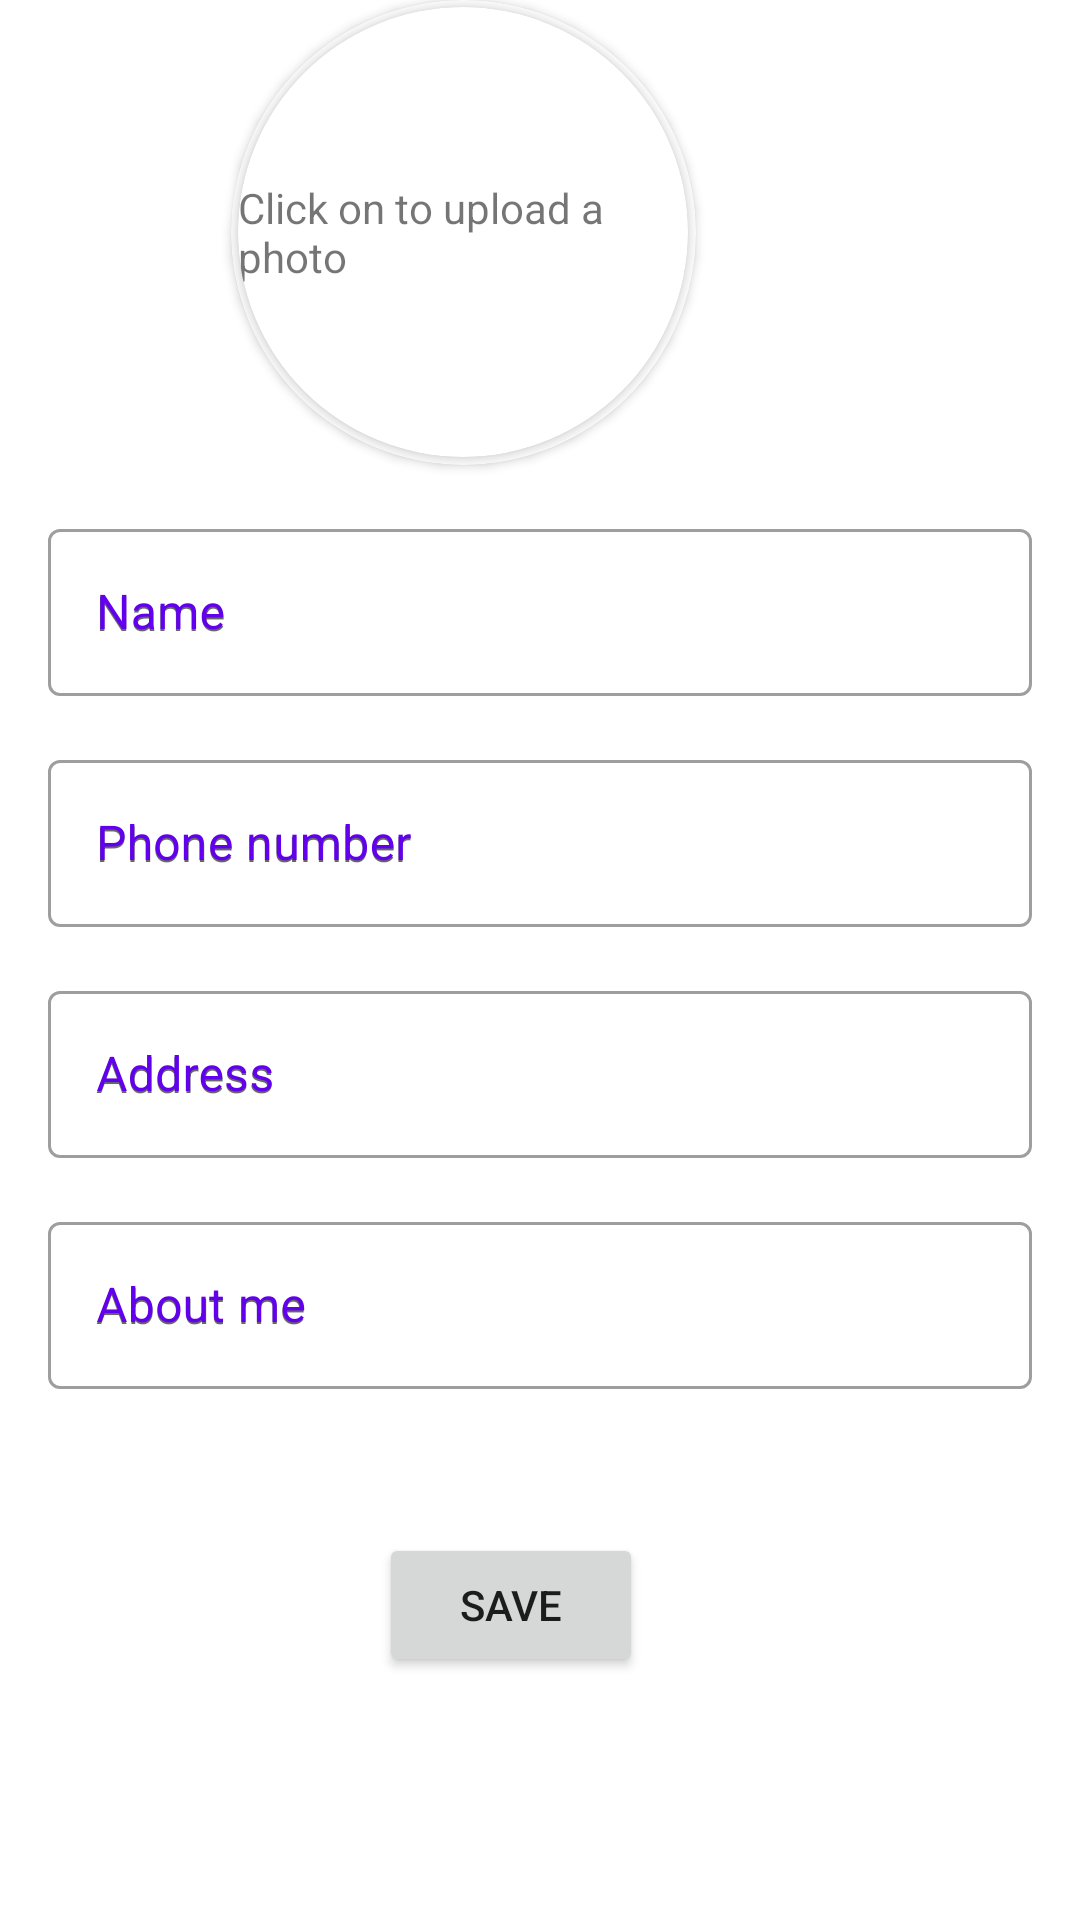

Android layout source for this screen:
<!-- AndroidManifest.xml: application theme AppTheme -->
<!-- res/layout/activity_edit_user.xml -->
<?xml version="1.0" encoding="utf-8"?>
<androidx.constraintlayout.widget.ConstraintLayout xmlns:android="http://schemas.android.com/apk/res/android"
    xmlns:tools="http://schemas.android.com/tools"
    android:layout_width="match_parent"
    android:layout_height="match_parent"
    xmlns:app="http://schemas.android.com/apk/res-auto">

    <androidx.cardview.widget.CardView
        android:id="@+id/cardView"
        android:layout_width="155dp"
        android:layout_height="155dp"
        android:layout_marginEnd="128dp"
        app:cardBackgroundColor="@color/solid_white"
        app:cardCornerRadius="250dp"
        app:layout_constraintEnd_toEndOf="parent"
        app:layout_constraintTop_toTopOf="parent">

        <androidx.cardview.widget.CardView
            android:layout_width="150dp"
            android:layout_height="150dp"
            android:layout_gravity="center"
            app:cardCornerRadius="250dp">

            <ImageView
                android:id="@+id/avatar"
                android:layout_width="150dp"
                android:layout_height="150dp"
                android:scaleType="centerCrop"
                android:src="@drawable/ic_account" />

            <TextView
                android:id="@+id/avatartext"
                android:layout_width="match_parent"
                android:layout_height="wrap_content"
                android:layout_alignBottom="@id/avatar"
                android:layout_gravity="center_horizontal|center_vertical"
                android:background="@android:color/transparent"
                android:text="@string/avatar_desc" />

        </androidx.cardview.widget.CardView>

    </androidx.cardview.widget.CardView>

    <com.google.android.material.textfield.TextInputLayout
        android:id="@+id/nameLayout"
        android:layout_width="match_parent"
        android:layout_height="wrap_content"
        android:layout_marginTop="16dp"
        android:hint="@string/name"
        style="@style/MyTextInputLayout"
        app:layout_constraintEnd_toEndOf="parent"
        app:layout_constraintStart_toStartOf="parent"
        app:layout_constraintTop_toBottomOf="@+id/cardView">

        <com.google.android.material.textfield.TextInputEditText
            android:id="@+id/name"
            android:layout_width="match_parent"
            android:layout_height="wrap_content"
            style="@style/MyTextInputEditText"
            android:hint="@string/name" />
    </com.google.android.material.textfield.TextInputLayout>

    <com.google.android.material.textfield.TextInputLayout
        android:id="@+id/phoneLayout"
        android:layout_width="match_parent"
        android:layout_height="wrap_content"
        android:layout_marginTop="16dp"
        android:hint="@string/phoneNumber"
        style="@style/MyTextInputLayout"
        app:layout_constraintEnd_toEndOf="parent"
        app:layout_constraintStart_toStartOf="parent"
        app:layout_constraintTop_toBottomOf="@+id/nameLayout">

        <com.google.android.material.textfield.TextInputEditText
            android:id="@+id/phone"
            android:layout_width="match_parent"
            android:layout_height="wrap_content"
            style="@style/MyTextInputEditText"
            android:hint="@string/phoneNumber" />
    </com.google.android.material.textfield.TextInputLayout>

    <com.google.android.material.textfield.TextInputLayout
        android:id="@+id/addressLayout"
        android:layout_width="match_parent"
        android:layout_height="wrap_content"
        android:layout_marginTop="16dp"
        android:hint="@string/address"
        style="@style/MyTextInputLayout"
        app:layout_constraintEnd_toEndOf="parent"
        app:layout_constraintStart_toStartOf="parent"
        app:layout_constraintTop_toBottomOf="@+id/phoneLayout">

        <com.google.android.material.textfield.TextInputEditText
            android:id="@+id/address"
            android:layout_width="match_parent"
            android:layout_height="wrap_content"
            style="@style/MyTextInputEditText"
            android:hint="@string/address" />
    </com.google.android.material.textfield.TextInputLayout>

    <com.google.android.material.textfield.TextInputLayout
        android:id="@+id/aboutLayout"
        android:layout_width="match_parent"
        android:layout_height="wrap_content"
        android:layout_marginTop="16dp"
        android:hint="@string/about_me"
        style="@style/MyTextInputLayout"
        app:layout_constraintEnd_toEndOf="parent"
        app:layout_constraintStart_toStartOf="parent"
        app:layout_constraintTop_toBottomOf="@+id/addressLayout" >

        <com.google.android.material.textfield.TextInputEditText
            android:id="@+id/about"
            android:layout_width="match_parent"
            android:layout_height="wrap_content"
            style="@style/MyTextInputEditText"
            android:hint="@string/about_me" />
    </com.google.android.material.textfield.TextInputLayout>

    <Button
        android:id="@+id/btnSave"
        android:layout_width="wrap_content"
        android:layout_height="wrap_content"
        android:layout_marginTop="48dp"
        android:text="@string/save"
        app:layout_constraintEnd_toEndOf="parent"
        app:layout_constraintHorizontal_bias="0.464"
        app:layout_constraintStart_toStartOf="parent"
        app:layout_constraintTop_toBottomOf="@+id/aboutLayout" />
</androidx.constraintlayout.widget.ConstraintLayout>
<!-- resources referenced by this layout -->
<resources>
  <color name="solid_white">#ffffff</color>
  <string name="about_me">About me</string>
  <string name="address">Address</string>
  <string name="avatar_desc">Click on to upload a photo</string>
  <string name="name">Name</string>
  <string name="phoneNumber">Phone number</string>
  <string name="save">Save</string>
  
    // Users Menu strings
  <style name="MyTextInputEditText" parent="ThemeOverlay.MaterialComponents.TextInputEditText.OutlinedBox.Dense">
          <item name="android:textColor">@android:color/black</item>
      </style>
  <style name="MyTextInputLayout" parent="Widget.MaterialComponents.TextInputLayout.OutlinedBox">
          <item name="android:textColorHint">@color/colorPrimary</item>
          <item name="android:paddingStart">16dp</item>
          <item name="android:paddingEnd">16dp</item>
      </style>
  <style name="AppTheme" parent="Theme.MaterialComponents.Light.DarkActionBar">
          
          <item name="colorPrimary">@color/colorPrimary</item>
          <item name="colorPrimaryDark">@color/colorPrimaryDark</item>
          <item name="colorAccent">@color/colorAccent</item>
      </style>
  <color name="colorPrimary">#6200EE</color>
  <color name="colorPrimaryDark">#3700B3</color>
  <color name="colorAccent">#03DAC5</color>
</resources>
